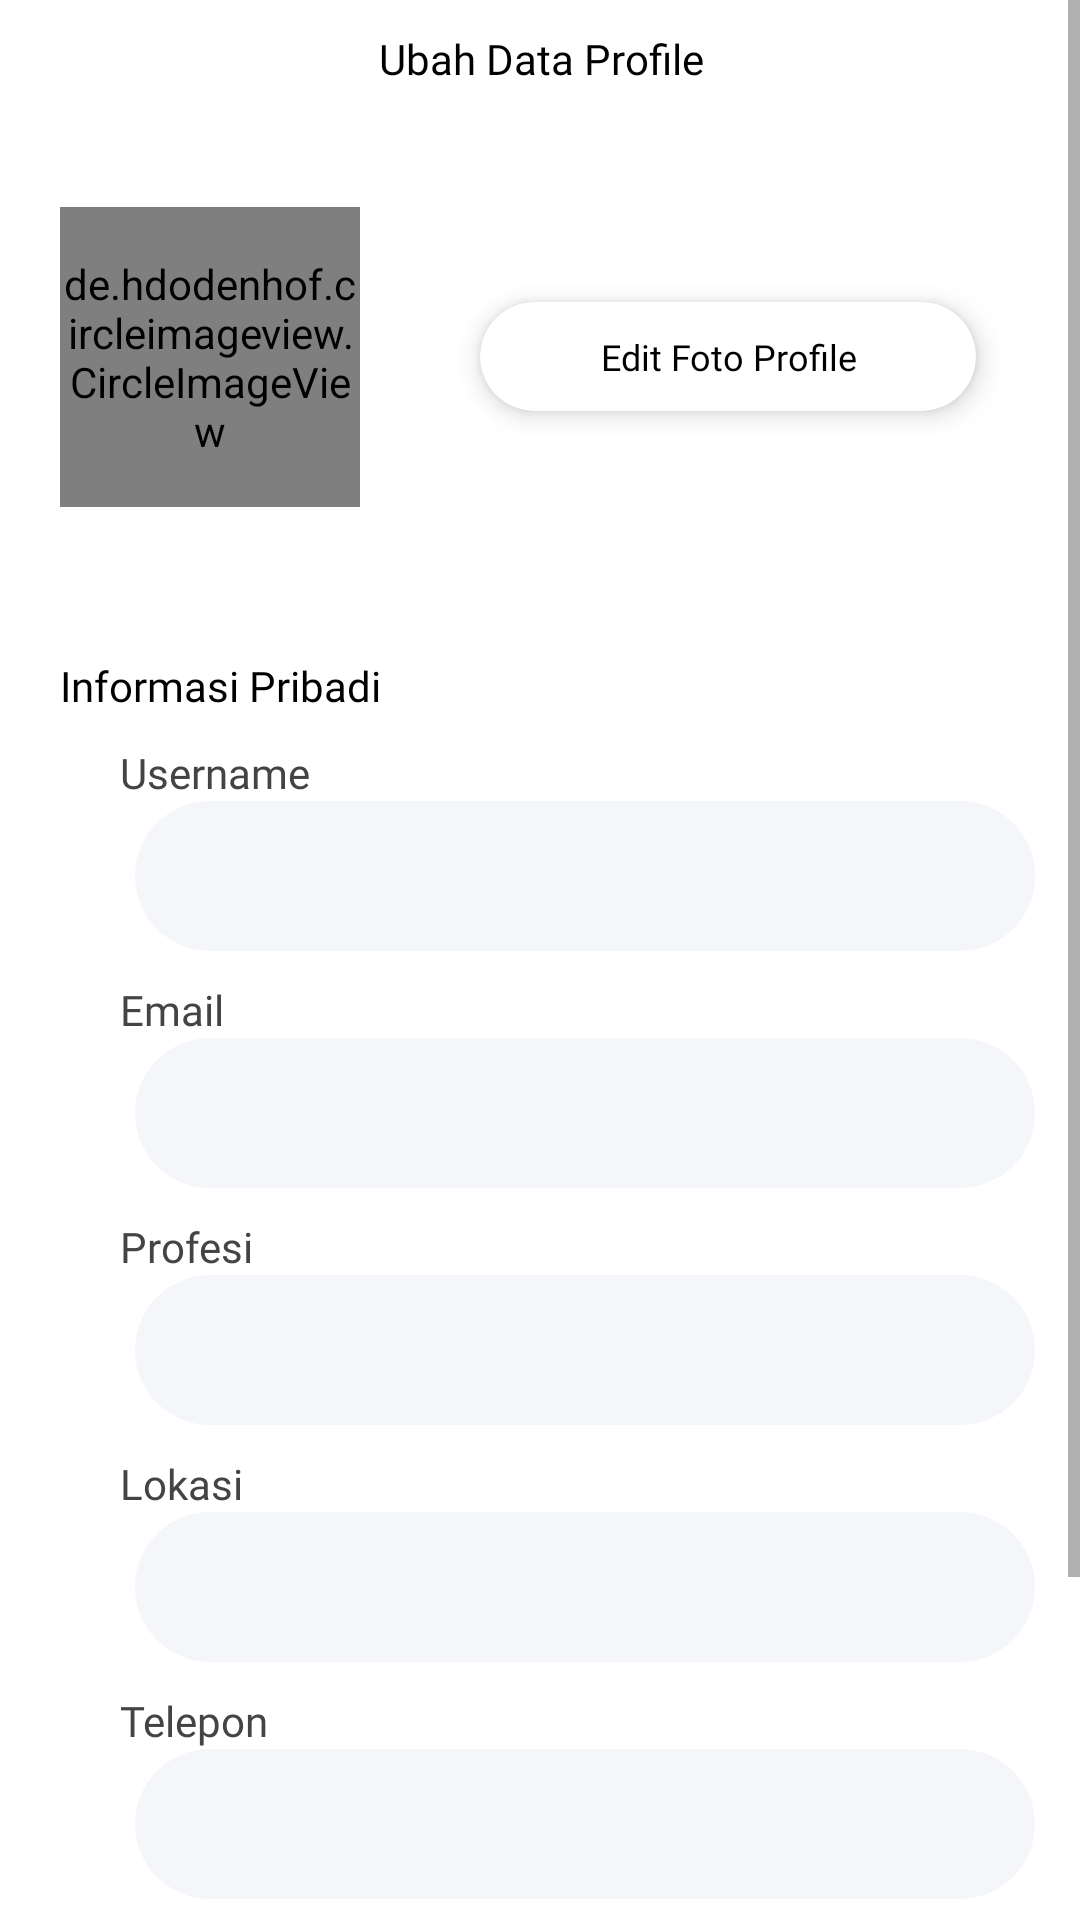

Layout XML and referenced resources for this Android screen:
<!-- AndroidManifest.xml: application theme Theme.GrowthyApplication -->
<!-- res/layout/fragment_edit_profile.xml -->
<?xml version="1.0" encoding="utf-8"?>
<ScrollView
    xmlns:android="http://schemas.android.com/apk/res/android"
    xmlns:app="http://schemas.android.com/apk/res-auto"
    xmlns:tools="http://schemas.android.com/tools"
    android:layout_width="match_parent"
    android:layout_height="match_parent"
    android:orientation="vertical"
    tools:context=".ui.kebun.KebunFragment">

    <LinearLayout
        android:layout_width="match_parent"
        android:layout_height="match_parent"
        android:orientation="vertical"
        android:paddingLeft="10dp"
        android:paddingRight="10dp"
        android:paddingBottom="100dp"
        >

        <androidx.constraintlayout.widget.ConstraintLayout
            android:layout_width="match_parent"
            android:layout_height="wrap_content"
            android:paddingTop="10dp">

            <TextView
                android:layout_width="wrap_content"
                android:layout_height="wrap_content"
                android:layout_gravity="clip_vertical|start"
                android:fontFamily="@font/opensans_medium"
                android:paddingLeft="20dp"
                android:paddingRight="20dp"
                android:text="Ubah Data Profile"
                android:textAllCaps="false"
                android:textColor="@color/black"
                android:textSize="14sp"
                app:cornerRadius="25dp"
                app:layout_constraintBottom_toBottomOf="parent"
                app:layout_constraintEnd_toEndOf="parent"
                app:layout_constraintHorizontal_bias="0.502"
                app:layout_constraintStart_toStartOf="parent"
                app:layout_constraintTop_toTopOf="parent" />
        </androidx.constraintlayout.widget.ConstraintLayout>

        <RelativeLayout
            android:layout_width="match_parent"
            android:layout_height="180dp"
            android:padding="10dp">

            <de.hdodenhof.circleimageview.CircleImageView
                android:id="@+id/profile_image"
                android:layout_width="100dp"
                android:layout_height="100dp"
                android:layout_centerVertical="true"
                tools:src="@tools:sample/avatars"
                android:src="@drawable/google"/>

            <androidx.cardview.widget.CardView
                android:layout_width="wrap_content"
                android:layout_height="wrap_content"
                android:clickable="true"
                android:foreground="?android:attr/selectableItemBackground"
                android:padding="15dp"
                app:cardBackgroundColor="@android:color/white"
                app:cardCornerRadius="20dp"
                app:cardElevation="5dp"
                android:layout_centerVertical="true"
                android:layout_marginStart="40dp"
                android:layout_toEndOf="@id/profile_image"
                >

                <TextView
                    android:layout_width="match_parent"
                    android:layout_height="wrap_content"
                    android:fontFamily="@font/opensans_medium"
                    android:paddingRight="40dp"
                    android:paddingLeft="40dp"
                    android:paddingBottom="10dp"
                    android:paddingTop="10dp"
                    android:text="Edit Foto Profile"
                    android:textAlignment="center"
                    android:textSize="12sp"
                    android:textColor="@color/black" />
            </androidx.cardview.widget.CardView>

        </RelativeLayout>

        <TextView
            android:layout_width="match_parent"
            android:layout_height="wrap_content"
            android:text="Informasi Pribadi"
            android:padding="10dp"
            android:fontFamily="@font/opensans_bold"
            android:textColor="@color/black"
            android:textSize="14sp"/>

        <LinearLayout
            android:layout_width="match_parent"
            android:layout_height="match_parent"
            android:orientation="vertical">

            <LinearLayout
                android:layout_width="match_parent"
                android:layout_height="match_parent"
                android:layout_marginLeft="30dp"
                android:orientation="vertical">

                <TextView
                    android:layout_width="match_parent"
                    android:layout_height="wrap_content"
                    android:fontFamily="@font/opensans_medium"
                    android:gravity="start"
                    android:text="Username"
                    android:textColor="#444"
                    android:textSize="14dp" />

                <EditText
                    android:layout_width="match_parent"
                    android:layout_height="50dp"
                    android:layout_marginHorizontal="5dp"
                    android:background="@drawable/bg_form"
                    android:fontFamily="@font/opensans_medium"
                    android:padding="10dp"
                    android:textSize="12dp"
                    tools:text="yyogaagung" />

                <TextView
                    android:layout_width="match_parent"
                    android:layout_height="wrap_content"
                    android:layout_marginTop="10dp"
                    android:fontFamily="@font/opensans_medium"
                    android:gravity="start"
                    android:text="Email"
                    android:textColor="#444"
                    android:textSize="14dp" />

                <EditText
                    android:layout_width="match_parent"
                    android:layout_height="50dp"
                    android:layout_marginHorizontal="5dp"
                    android:background="@drawable/bg_form"
                    android:fontFamily="@font/opensans_medium"
                    android:padding="10dp"
                    android:textSize="12dp"
                    tools:text="yyogaagung@gmail.com" />

                <TextView
                    android:layout_width="match_parent"
                    android:layout_height="wrap_content"
                    android:layout_marginTop="10dp"
                    android:fontFamily="@font/opensans_medium"
                    android:gravity="start"
                    android:text="Profesi"
                    android:textColor="#444"
                    android:textSize="14dp" />

                <EditText
                    android:layout_width="match_parent"
                    android:layout_height="50dp"
                    android:layout_marginHorizontal="5dp"
                    android:background="@drawable/bg_form"
                    android:fontFamily="@font/opensans_medium"
                    android:padding="10dp"
                    android:textSize="12dp"
                    tools:text="Progremmer" />

                <TextView
                    android:layout_width="match_parent"
                    android:layout_height="wrap_content"
                    android:layout_marginTop="10dp"
                    android:fontFamily="@font/opensans_medium"
                    android:gravity="start"
                    android:text="Lokasi"
                    android:textColor="#444"
                    android:textSize="14dp" />

                <EditText
                    android:layout_width="match_parent"
                    android:layout_height="50dp"
                    android:layout_marginHorizontal="5dp"
                    android:background="@drawable/bg_form"
                    android:fontFamily="@font/opensans_medium"
                    android:padding="10dp"
                    android:textSize="12dp"
                    tools:text="Salatiga" />

                <TextView
                    android:layout_width="match_parent"
                    android:layout_height="wrap_content"
                    android:layout_marginTop="10dp"
                    android:fontFamily="@font/opensans_medium"
                    android:gravity="start"
                    android:text="Telepon"
                    android:textColor="#444"
                    android:textSize="14dp" />

                <EditText
                    android:layout_width="match_parent"
                    android:layout_height="50dp"
                    android:layout_marginHorizontal="5dp"
                    android:background="@drawable/bg_form"
                    android:fontFamily="@font/opensans_medium"
                    android:padding="10dp"
                    android:textSize="12dp"
                    tools:text="089878674532" />

            </LinearLayout>

        </LinearLayout>

        <androidx.constraintlayout.widget.ConstraintLayout
            android:layout_width="match_parent"
            android:layout_height="wrap_content"
            android:paddingTop="10dp">

            <androidx.cardview.widget.CardView
                android:layout_width="wrap_content"
                android:layout_height="wrap_content"
                android:clickable="true"
                android:foreground="?android:attr/selectableItemBackground"
                android:padding="15dp"
                app:cardBackgroundColor="@color/spearmint"
                app:cardCornerRadius="20dp"
                app:cardElevation="5dp"
                app:layout_constraintBottom_toBottomOf="parent"
                app:layout_constraintEnd_toEndOf="parent"
                app:layout_constraintStart_toStartOf="parent"
                app:layout_constraintTop_toTopOf="parent">

                <TextView
                    android:layout_width="match_parent"
                    android:layout_height="wrap_content"
                    android:fontFamily="@font/opensans_bold"
                    android:paddingRight="20dp"
                    android:paddingLeft="20dp"
                    android:paddingBottom="10dp"
                    android:paddingTop="10dp"
                    android:text="Simpan"
                    android:textAlignment="center"
                    android:textSize="12sp"
                    android:textColor="@color/white" />
            </androidx.cardview.widget.CardView>
        </androidx.constraintlayout.widget.ConstraintLayout>

    </LinearLayout>
</ScrollView>
<!-- resources referenced by this layout -->
<resources>
  <color name="black">#FF000000</color>
  <color name="spearmint">#94C973</color>
  <color name="white">#FFFFFFFF</color>
  <!-- drawable bg_form (drawable) -->
  <?xml version="1.0" encoding="utf-8"?>
  <shape xmlns:android="http://schemas.android.com/apk/res/android">
      <corners
          android:bottomRightRadius="50dp"
          android:bottomLeftRadius="50dp"
          android:topLeftRadius="50dp"
          android:topRightRadius="50dp" />
      <solid android:color="#f4f6fa"></solid>
  </shape>
  <style name="Theme.GrowthyApplication" parent="Theme.MaterialComponents.DayNight.DarkActionBar">
          
          <item name="colorPrimary">@color/spearmint</item>
          <item name="colorPrimaryVariant">@color/spearmint</item>
          <item name="colorOnPrimary">@color/white</item>
          
          <item name="colorSecondary">@color/seafoam_green</item>
          <item name="colorSecondaryVariant">@color/seafoam_green</item>
          <item name="colorOnSecondary">@color/black</item>
          
          <item name="android:statusBarColor">@color/spearmint</item>
          
  
      </style>
  <color name="seafoam_green">#2F5233</color>
</resources>
